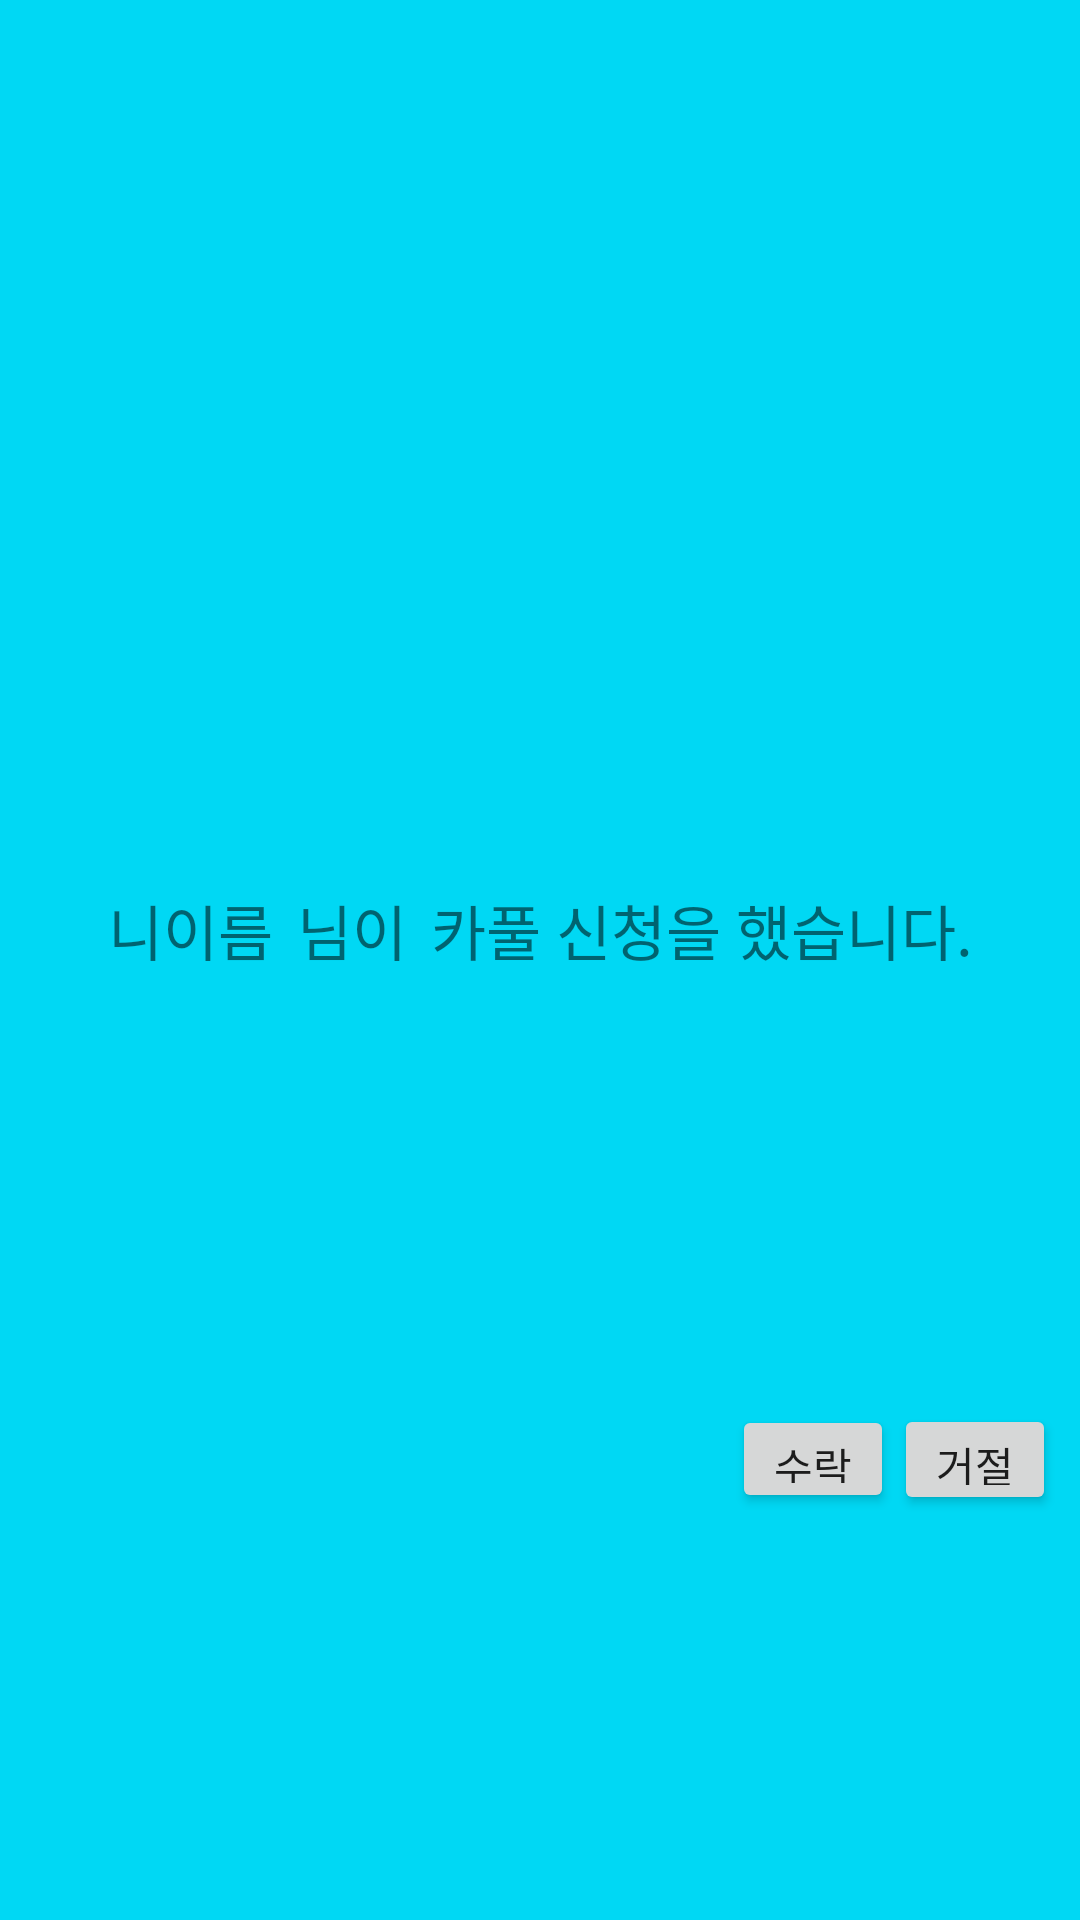

Layout XML and referenced resources for this Android screen:
<!-- AndroidManifest.xml: application theme AppTheme -->
<!-- res/layout/alert.xml -->
<?xml version="1.0" encoding="utf-8"?>
<android.support.constraint.ConstraintLayout xmlns:android="http://schemas.android.com/apk/res/android"
    xmlns:app="http://schemas.android.com/apk/res-auto"
    xmlns:tools="http://schemas.android.com/tools"
    android:layout_width="match_parent"
    android:layout_height="wrap_content"
    android:layout_margin="4dp"
    android:background="@color/colorListTab"
    tools:context=".activities.AlertActivity">

    <LinearLayout
        android:id="@+id/linearLayout2"
        android:layout_width="wrap_content"
        android:layout_height="wrap_content"
        android:layout_marginBottom="20dp"
        android:gravity="center"
        android:orientation="horizontal"
        app:layout_constraintBottom_toBottomOf="parent"
        app:layout_constraintEnd_toEndOf="parent"
        app:layout_constraintStart_toStartOf="parent"
        app:layout_constraintTop_toTopOf="parent">

        <TextView
            android:id="@+id/alert_name"
            android:layout_width="match_parent"
            android:layout_height="wrap_content"
            android:layout_marginRight="8dp"
            android:text="니이름"
            android:textColor="@color/common_google_signin_btn_text_dark_focused"
            android:textSize="20sp"
            app:layout_constraintStart_toStartOf="parent"
            tools:layout_editor_absoluteY="22dp" />

        <TextView
            android:id="@+id/alert_text1"
            android:layout_width="match_parent"
            android:layout_height="wrap_content"
            android:layout_marginRight="8dp"
            android:text="님이"
            android:textColor="@color/common_google_signin_btn_text_dark_focused"
            android:textSize="20sp"
            app:layout_constraintStart_toEndOf="@+id/alert_name"
            tools:layout_editor_absoluteY="22dp" />

        <TextView
            android:id="@+id/alert_type"
            android:layout_width="match_parent"
            android:layout_height="wrap_content"
            android:text="카풀 신청"
            android:textColor="@color/common_google_signin_btn_text_dark_focused"
            android:textSize="20sp"
            app:layout_constraintStart_toEndOf="@+id/alert_text1"
            tools:layout_editor_absoluteY="22dp" />

        <TextView
            android:id="@+id/alert_text2"
            android:layout_width="match_parent"
            android:layout_height="wrap_content"
            android:text="을 했습니다."
            android:textColor="@color/common_google_signin_btn_text_dark_focused"
            android:textSize="20sp"
            app:layout_constraintEnd_toEndOf="parent"
            app:layout_constraintStart_toEndOf="@+id/alert_type"
            tools:layout_editor_absoluteY="22dp" />
    </LinearLayout>

    <Button
        android:id="@+id/alert_yes"
        android:layout_width="54dp"
        android:layout_height="36dp"
        android:layout_marginTop="8dp"
        android:text="수락"
        app:layout_constraintBottom_toBottomOf="parent"
        app:layout_constraintEnd_toStartOf="@+id/alert_no"
        app:layout_constraintTop_toBottomOf="@+id/linearLayout2" />

    <Button
        android:id="@+id/alert_no"
        android:layout_width="54dp"
        android:layout_height="37dp"
        android:layout_marginTop="8dp"
        android:layout_marginEnd="8dp"
        android:layout_marginRight="8dp"
        android:text="거절"
        app:layout_constraintBottom_toBottomOf="parent"
        app:layout_constraintEnd_toEndOf="parent"
        app:layout_constraintTop_toBottomOf="@+id/linearLayout2" />
</android.support.constraint.ConstraintLayout>
<!-- resources referenced by this layout -->
<resources>
  <color name="colorListTab">#00d8f4</color>
  <style name="AppTheme" parent="Theme.AppCompat.Light.DarkActionBar">
          
          <item name="colorPrimary">@color/colorPrimary</item>
          <item name="colorPrimaryDark">@color/colorPrimaryDark</item>
          <item name="colorAccent">@color/colorAccent</item>
          <item name="windowActionBar">false</item>
          <item name="windowNoTitle">true</item>
      </style>
  <color name="colorPrimary">#1bb7ff</color>
  <color name="colorPrimaryDark">#0097a7</color>
  <color name="colorAccent">#faffce</color>
</resources>
